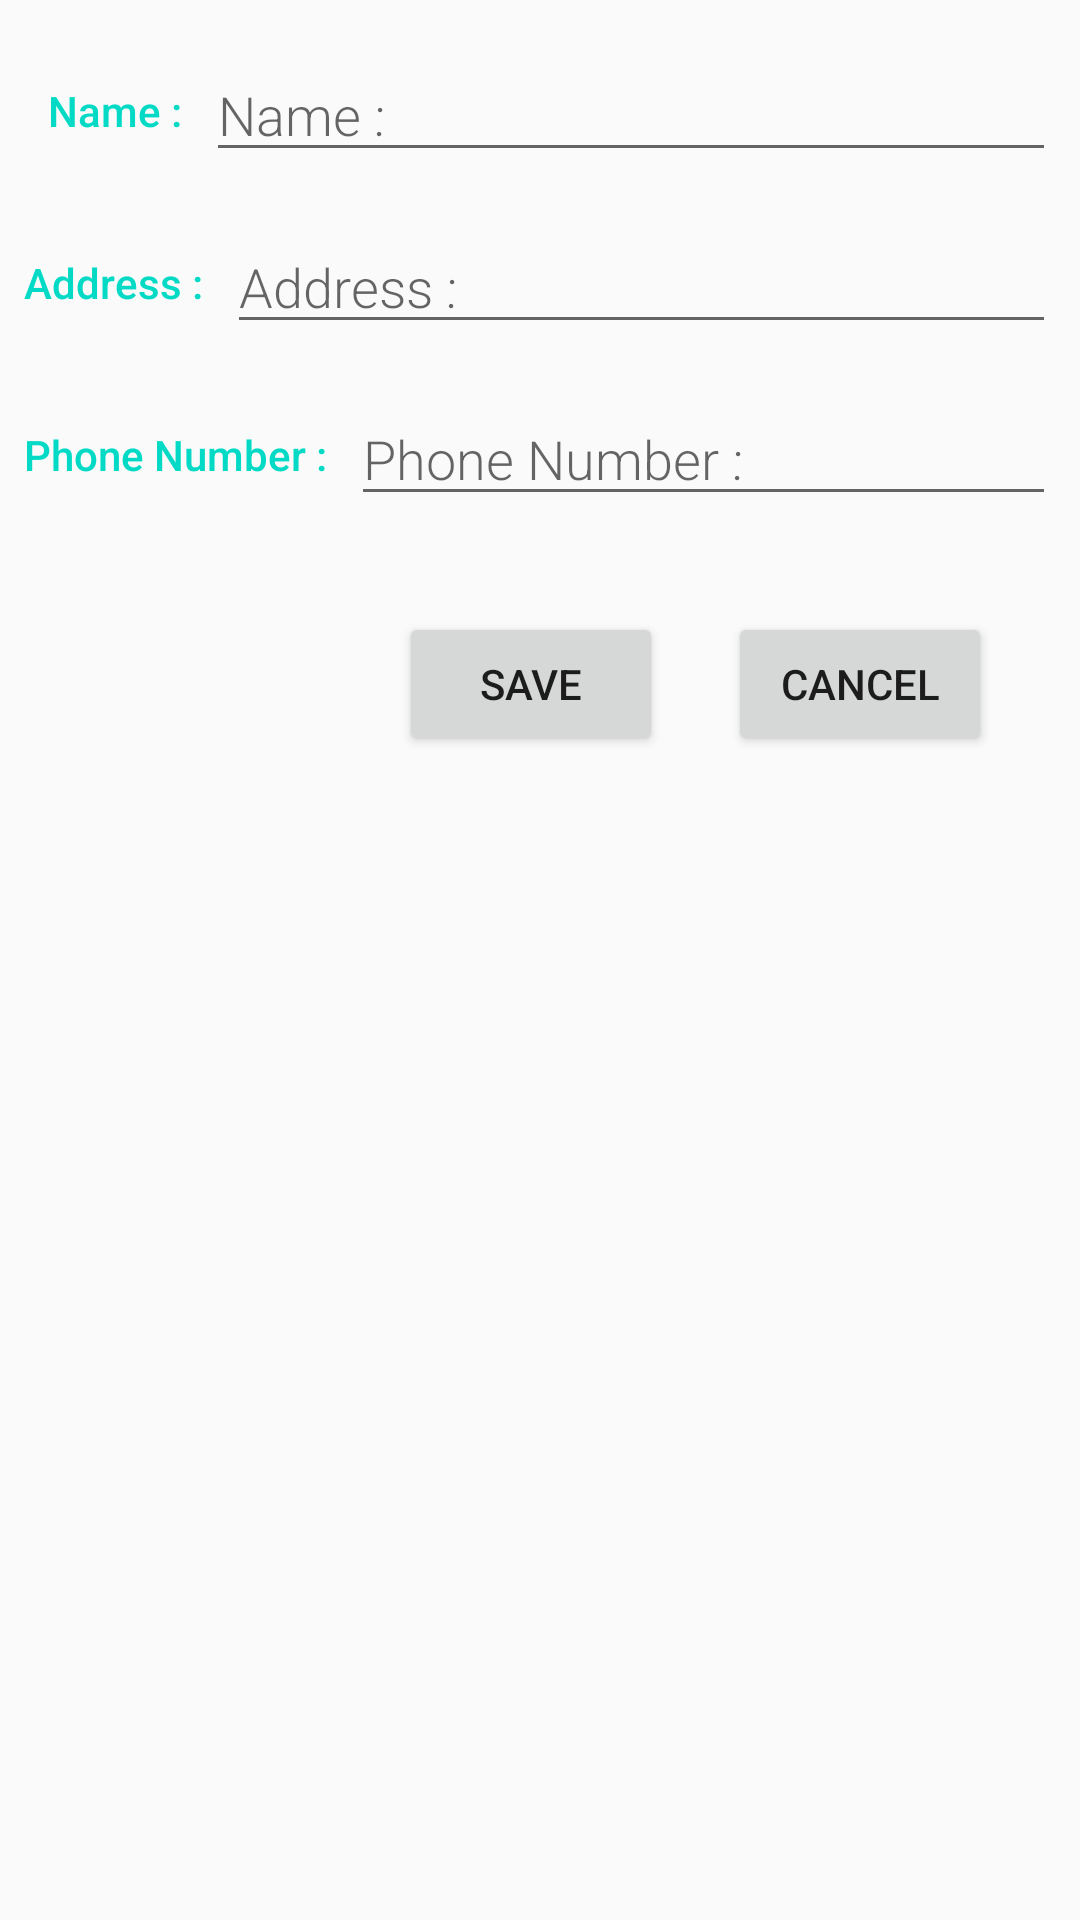

Android layout source for this screen:
<!-- AndroidManifest.xml: application theme AppTheme -->
<!-- res/layout/activity_client_edit.xml -->
<?xml version="1.0" encoding="utf-8"?>
<android.support.constraint.ConstraintLayout xmlns:android="http://schemas.android.com/apk/res/android"
    xmlns:app="http://schemas.android.com/apk/res-auto"
    xmlns:tools="http://schemas.android.com/tools"
    android:layout_width="match_parent"
    android:layout_height="match_parent"
    tools:context=".activities.ClientEditActivity">

    <TextView
        android:id="@+id/edit_client_name_text_view"
        style="@style/CategoryStyle"
        android:layout_width="wrap_content"
        android:layout_height="wrap_content"
        android:layout_marginBottom="8dp"
        android:layout_marginStart="16dp"
        android:layout_marginTop="8dp"
        android:text="@string/name"
        app:layout_constraintBottom_toBottomOf="@+id/edit_client_name_edit_text"
        app:layout_constraintStart_toStartOf="parent"
        app:layout_constraintTop_toTopOf="@+id/edit_client_name_edit_text" />

    <TextView
        android:id="@+id/edit_client_address_text_view"
        style="@style/CategoryStyle"
        android:layout_width="wrap_content"
        android:layout_height="wrap_content"
        android:layout_marginBottom="8dp"
        android:layout_marginStart="8dp"
        android:layout_marginTop="8dp"
        android:text="@string/address"
        app:layout_constraintBottom_toBottomOf="@+id/edit_client_address_edit_text"
        app:layout_constraintStart_toStartOf="parent"
        app:layout_constraintTop_toTopOf="@+id/edit_client_address_edit_text" />

    <TextView
        android:id="@+id/edit_client_phone_text_view"
        style="@style/CategoryStyle"
        android:layout_width="wrap_content"
        android:layout_height="wrap_content"
        android:layout_marginBottom="8dp"
        android:layout_marginStart="8dp"
        android:layout_marginTop="8dp"
        android:text="@string/phone_number"
        app:layout_constraintBottom_toBottomOf="@+id/edit_client_phone_edit_text"
        app:layout_constraintStart_toStartOf="parent"
        app:layout_constraintTop_toTopOf="@+id/edit_client_phone_edit_text" />

    <EditText
        android:id="@+id/edit_client_name_edit_text"
        style="@style/EditorFieldStyle"
        android:layout_width="0dp"
        android:layout_height="wrap_content"
        android:layout_marginEnd="8dp"
        android:layout_marginStart="8dp"
        android:layout_marginTop="16dp"
        android:ems="10"
        android:hint="@string/name"
        android:inputType="textPersonName"
        app:layout_constraintEnd_toEndOf="parent"
        app:layout_constraintStart_toEndOf="@+id/edit_client_name_text_view"
        app:layout_constraintTop_toTopOf="parent" />

    <EditText
        android:id="@+id/edit_client_address_edit_text"
        style="@style/EditorFieldStyle"
        android:layout_width="0dp"
        android:layout_height="wrap_content"
        android:layout_marginEnd="8dp"
        android:layout_marginStart="8dp"
        android:layout_marginTop="16dp"
        android:ems="10"
        android:hint="@string/address"
        android:inputType="textPersonName"
        app:layout_constraintEnd_toEndOf="parent"
        app:layout_constraintStart_toEndOf="@+id/edit_client_address_text_view"
        app:layout_constraintTop_toBottomOf="@+id/edit_client_name_edit_text" />

    <EditText
        android:id="@+id/edit_client_phone_edit_text"
        style="@style/EditorFieldStyle"
        android:layout_width="0dp"
        android:layout_height="wrap_content"
        android:layout_marginEnd="8dp"
        android:layout_marginStart="8dp"
        android:layout_marginTop="16dp"
        android:ems="10"
        android:hint="@string/phone_number"
        android:inputType="numberSigned"
        app:layout_constraintEnd_toEndOf="parent"
        app:layout_constraintStart_toEndOf="@+id/edit_client_phone_text_view"
        app:layout_constraintTop_toBottomOf="@+id/edit_client_address_edit_text" />

    <Button
        android:id="@+id/client_edit_save_button"
        android:layout_width="wrap_content"
        android:layout_height="wrap_content"
        android:layout_marginStart="16dp"
        android:text="@string/save"
        android:onClick="save"

        app:layout_constraintBaseline_toBaselineOf="@+id/client_edit_cancel_button"
        app:layout_constraintStart_toStartOf="@+id/edit_client_phone_edit_text" />

    <Button
        android:id="@+id/client_edit_cancel_button"
        android:layout_width="wrap_content"
        android:layout_height="wrap_content"
        android:layout_marginEnd="16dp"
        android:layout_marginStart="8dp"
        android:layout_marginTop="32dp"
        android:onClick="cancel"
        android:text="@string/cancel"
        app:layout_constraintEnd_toEndOf="parent"
        app:layout_constraintStart_toEndOf="@+id/client_edit_save_button"
        app:layout_constraintTop_toBottomOf="@+id/edit_client_phone_edit_text" />
</android.support.constraint.ConstraintLayout>
<!-- resources referenced by this layout -->
<resources>
  <string name="address">Address :</string>
  <string name="cancel">Cancel</string>
  <string name="name">Name :</string>
  <string name="phone_number">Phone Number :</string>
  <string name="save">Save</string>
  <style name="CategoryStyle">
          <item name="android:textColor">@color/colorAccent</item>
          <item name="android:fontFamily">sans-serif-medium</item>
          <item name="android:textAppearance">?android:textAppearanceSmall</item>
      </style>
  <style name="EditorFieldStyle">
          <item name="android:fontFamily">sans-serif-light</item>
          <item name="android:textAppearance">?android:textAppearanceMedium</item>
      </style>
  <style name="AppTheme" parent="Theme.AppCompat.Light.NoActionBar">
          
          <item name="colorPrimary">@color/colorPrimary</item>
          <item name="colorPrimaryDark">@color/colorPrimaryDark</item>
          <item name="colorAccent">@color/colorAccent</item>
      </style>
  <!-- not gathered from this repository: default colours our renderer supplied (Android Studio template values) -->
  <color name="colorPrimary">#FF6200EE</color>
  <color name="colorPrimaryDark">#FF3700B3</color>
  <color name="colorAccent">#FF03DAC5</color>
</resources>
